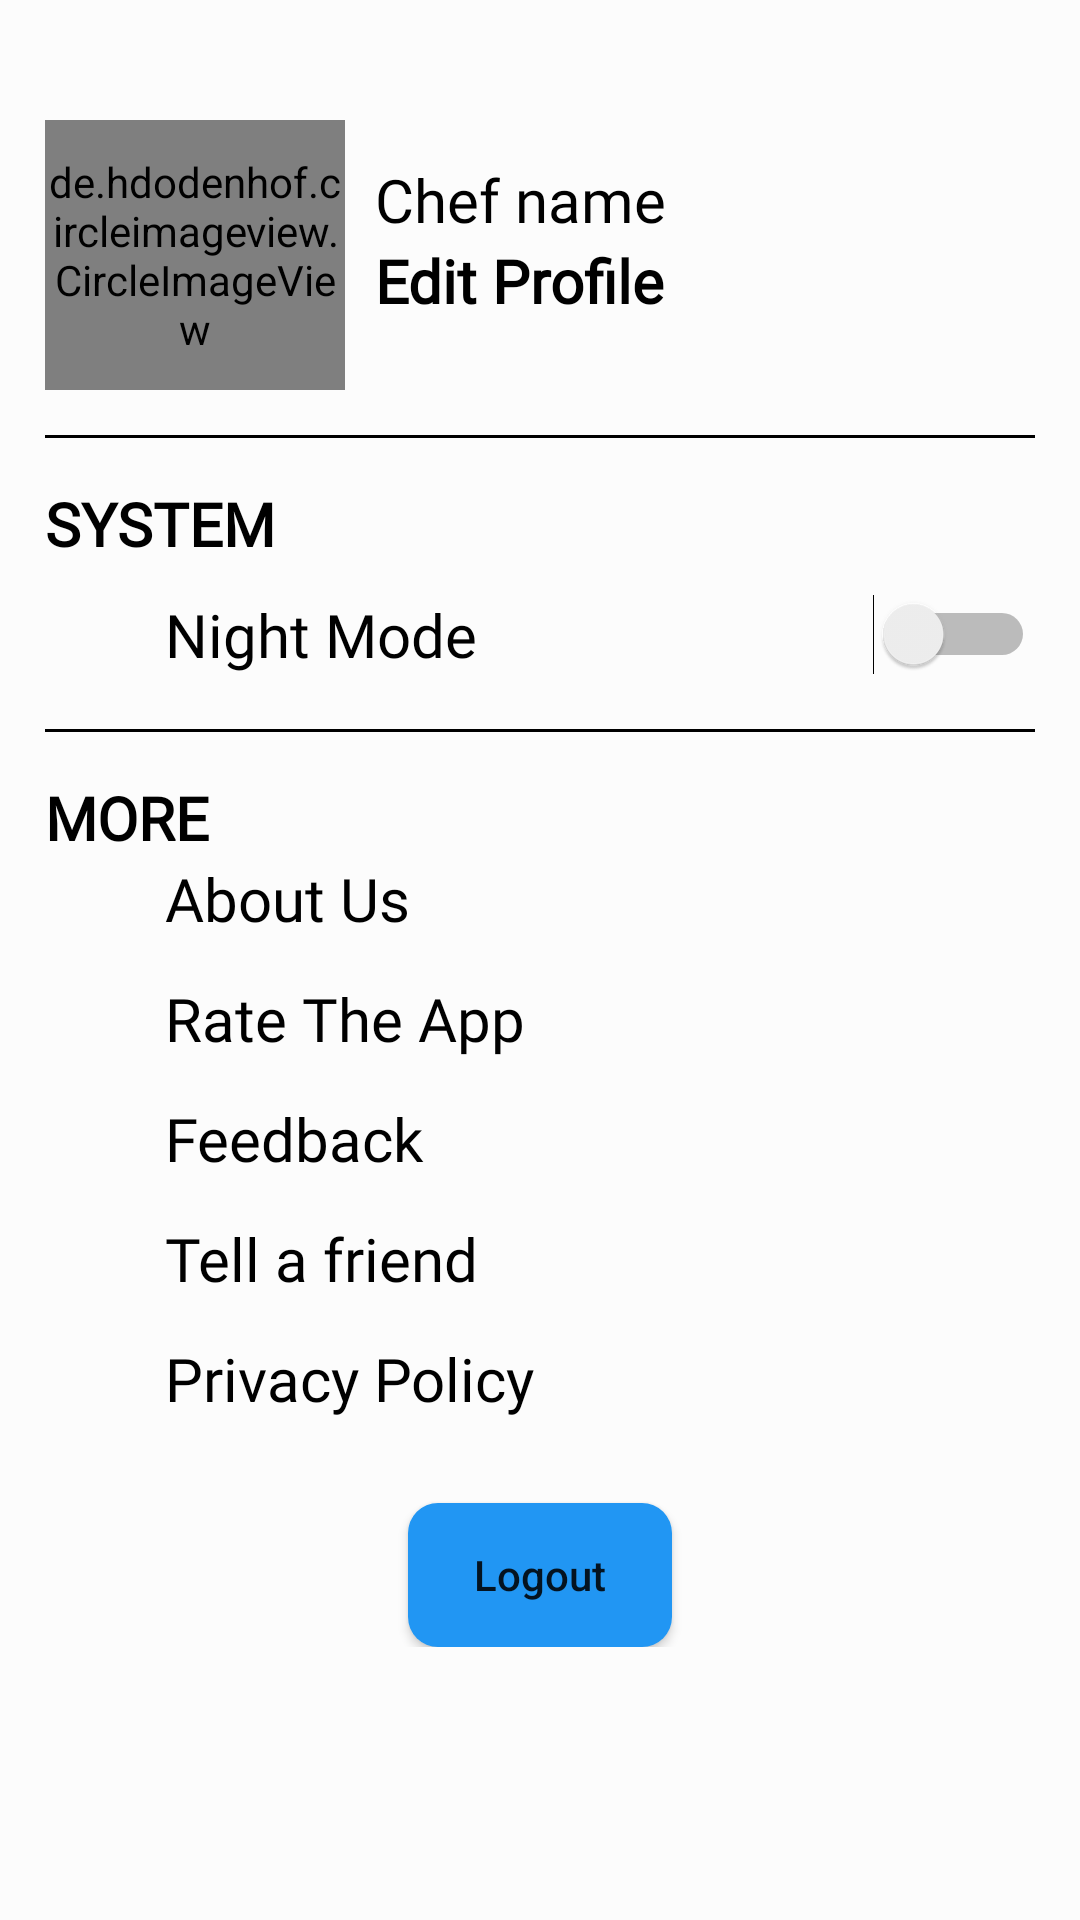

Layout XML and referenced resources for this Android screen:
<!-- AndroidManifest.xml: application theme LightTheme -->
<!-- res/layout/activity_settings.xml -->
<?xml version="1.0" encoding="utf-8"?>
<LinearLayout xmlns:android="http://schemas.android.com/apk/res/android"
    xmlns:tools="http://schemas.android.com/tools"
    android:layout_width="match_parent"
    android:layout_height="match_parent"
    xmlns:app="http://schemas.android.com/apk/res-auto"
    android:orientation="vertical"
    android:background="?attr/backgroundcolor"
    tools:context=".Activities.settingsActivity">





    <ScrollView
        android:layout_width="match_parent"
        android:layout_height="match_parent">

        <LinearLayout
            android:layout_width="match_parent"
            android:layout_height="match_parent"
            android:orientation="vertical"
            android:padding="15dp">


            <LinearLayout
                android:id="@+id/profileLayout"
                android:layout_width="match_parent"
                android:layout_height="wrap_content"
                android:layout_marginTop="15dp"
                android:orientation="horizontal">

                <de.hdodenhof.circleimageview.CircleImageView
                    android:layout_width="200dp"
                    android:layout_height="90dp"
                    android:layout_weight="1"
                    android:layout_marginTop="10dp"
                    app:civ_border_color="?attr/civ_border_color"
                    app:civ_border_width="2dp"
                    android:id="@+id/settingImageView"/>

                <LinearLayout
                    android:layout_width="match_parent"
                    android:layout_height="wrap_content"
                    android:layout_gravity="center"
                    android:layout_weight="1"
                    android:orientation="vertical">

                    <TextView
                        android:layout_width="match_parent"
                        android:layout_height="wrap_content"
                        android:layout_marginLeft="10dp"
                        android:text="Chef name"
                        android:fontFamily="@font/amiri"
                        android:id="@+id/chefNameSetting"
                        android:textColor="?attr/textcolor"
                        android:textSize="20dp"
                        />

                    <TextView
                        android:layout_width="match_parent"
                        android:layout_height="wrap_content"
                        android:layout_marginLeft="10dp"
                        android:text="Edit Profile"
                        android:fontFamily="@font/amiri"
                        android:textColor="?attr/textcolor"
                        android:textSize="20dp"
                        android:textStyle="bold"
                        />

                </LinearLayout>

            </LinearLayout>

            <View
                android:layout_width="wrap_content"
                android:layout_height="1dp"
                android:layout_marginTop="15dp"
                android:background="?attr/viewColor" />

            <LinearLayout
                android:layout_width="match_parent"
                android:layout_height="wrap_content"
                android:layout_marginTop="15dp"
                android:orientation="vertical">

                <TextView
                    android:layout_width="match_parent"
                    android:layout_height="wrap_content"
                    android:text="SYSTEM"
                    android:fontFamily="@font/amiri"
                    android:textColor="?attr/textcolor"
                    android:textSize="20dp"
                    android:textStyle="bold" />

                <LinearLayout
                    android:layout_width="match_parent"
                    android:layout_height="wrap_content">

                    <ImageView
                        android:layout_marginTop="10dp"
                        android:layout_width="30dp"
                        android:layout_height="30dp" />

                    <Switch
                        android:layout_width="match_parent"
                        android:layout_height="wrap_content"
                        android:text="Night Mode"
                        android:fontFamily="@font/amiri"
                        android:textSize="20dp"
                        android:layout_marginLeft="10dp"
                        android:textColor="?attr/textcolor"
                        android:id="@+id/myswitch"
                        android:layout_marginTop="10dp"/>

                </LinearLayout>

            </LinearLayout>

            <View
                android:layout_width="wrap_content"
                android:layout_height="1dp"
                android:layout_marginTop="15dp"
                android:background="?attr/viewColor" />

            <LinearLayout
                android:layout_width="match_parent"
                android:layout_height="wrap_content"
                android:layout_marginTop="15dp"
                android:orientation="vertical">

                <TextView
                    android:layout_width="match_parent"
                    android:layout_height="wrap_content"
                    android:text="MORE"
                    android:fontFamily="@font/amiri"
                    android:textColor="?attr/textcolor"
                    android:textSize="20dp"
                    android:textStyle="bold" />

                <LinearLayout
                    android:layout_width="match_parent"
                    android:layout_height="wrap_content">

                    <ImageView
                        android:layout_marginTop="10dp"
                        android:layout_width="30dp"
                        android:layout_height="30dp" />

                    <TextView
                        android:layout_width="match_parent"
                        android:layout_height="wrap_content"
                        android:layout_marginLeft="10dp"
                        android:text="About Us"
                        android:fontFamily="@font/amiri"
                        android:textColor="?attr/textcolor"
                        android:textSize="20dp" />

                </LinearLayout>

                <LinearLayout
                    android:layout_width="match_parent"
                    android:layout_height="wrap_content">

                    <ImageView
                        android:layout_marginTop="10dp"
                        android:layout_width="30dp"
                        android:layout_height="30dp" />

                    <TextView
                        android:fontFamily="@font/amiri"
                        android:id="@+id/rateTextView"
                        android:layout_width="match_parent"
                        android:layout_height="wrap_content"
                        android:layout_marginLeft="10dp"
                        android:text="Rate The App"
                        android:textColor="?attr/textcolor"
                        android:textSize="20dp" />

                </LinearLayout>

                <LinearLayout
                    android:layout_width="match_parent"
                    android:layout_height="wrap_content">

                    <ImageView
                        android:layout_marginTop="10dp"
                        android:layout_width="30dp"
                        android:layout_height="30dp" />

                    <TextView
                        android:fontFamily="@font/amiri"
                        android:id="@+id/feedbackTextView"
                        android:layout_width="match_parent"
                        android:layout_height="wrap_content"
                        android:layout_marginLeft="10dp"
                        android:text="Feedback"
                        android:textColor="?attr/textcolor"
                        android:textSize="20dp" />

                </LinearLayout>

                <LinearLayout
                    android:layout_width="match_parent"
                    android:layout_height="wrap_content">

                    <ImageView
                        android:layout_marginTop="10dp"
                        android:layout_width="30dp"
                        android:layout_height="30dp" />

                    <TextView
                        android:fontFamily="@font/amiri"
                        android:id="@+id/shareTextView"
                        android:layout_width="match_parent"
                        android:layout_height="wrap_content"
                        android:layout_marginLeft="10dp"
                        android:text="Tell a friend"
                        android:textColor="?attr/textcolor"
                        android:textSize="20dp" />

                </LinearLayout>

                <LinearLayout
                    android:layout_width="match_parent"
                    android:layout_height="wrap_content">

                    <ImageView
                        android:layout_marginTop="10dp"
                        android:layout_width="30dp"
                        android:layout_height="30dp" />

                    <TextView
                        android:fontFamily="@font/amiri"
                        android:layout_width="match_parent"
                        android:layout_height="wrap_content"
                        android:layout_marginLeft="10dp"
                        android:text="Privacy Policy"
                        android:textColor="?attr/textcolor"
                        android:textSize="20dp" />

                </LinearLayout>

                <Button
                    android:layout_marginTop="15dp"
                    android:gravity="center"
                    android:layout_gravity="center"
                    android:text="Logout"
                    android:onClick="LogOut"
                    android:textAllCaps="false"
                    android:background="@drawable/btn"
                    android:layout_width="wrap_content"
                    android:layout_height="wrap_content"/>

            </LinearLayout>

        </LinearLayout>

    </ScrollView>

</LinearLayout>
<!-- res/layout/app_toolbar.xml (included above) -->
<?xml version="1.0" encoding="utf-8"?>
<androidx.appcompat.widget.Toolbar xmlns:android="http://schemas.android.com/apk/res/android"
    xmlns:app="http://schemas.android.com/apk/res-auto"
    xmlns:tools="http://schemas.android.com/tools"
    android:layout_width="match_parent"
    android:layout_height="wrap_content"
    android:background="@color/colorPrimary"
    android:theme="@style/RobotoBoldTextAppearance"
    app:titleTextColor="#ffffff"
    tools:context=".Activities.MainActivity">


</androidx.appcompat.widget.Toolbar>
<!-- resources referenced by this layout -->
<resources>
  <!-- drawable btn (drawable) -->
  <?xml version="1.0" encoding="utf-8"?>
  <shape xmlns:android="http://schemas.android.com/apk/res/android"
      android:shape="rectangle">
      
      <solid android:color="?attr/buttoncolor"/>
      <corners android:radius="10dp"/>
  </shape>
  <style name="RobotoBoldTextAppearance">
          <item name="android:fontFamily">@font/amiri</item>
      </style>
  <style name="LightTheme" parent="Theme.AppCompat.Light.DarkActionBar">
          
  
          <item name="colorPrimary">#2196F3</item>
          <item name="colorPrimaryDark">#1976D2</item>
          <item name="colorAccent">#03DAC5</item>
          <item name="backgroundcolor">#fcfcfc</item>
          <item name="cardbackground">#ffffff</item>
          <item name="recyclerBackground">#EAEAEA</item>
          <item name="textcolor">#000000</item>
          <item name="tintcolor">#000000</item>
          <item name="catItemColor">#DADADA</item>
          <item name="viewColor">#000</item>
          <item name="civ_border_color">#000</item>
          <item name="buttoncolor">#2196F3</item>
          <item name="image_home">@drawable/ic_home_black_24dp</item>
          <item name="image_search">@drawable/ic_dashboard_black_24dp</item>
          <item name="image_profile">@drawable/ic_notifications_black_24dp</item>
          <item name="homeImage">@drawable/ic_home_white_24dp</item>
          <item name="searchIconImage">@drawable/ic_search_black_24dp</item>
          <item name="android:windowAnimationStyle">@style/WindowAnimationTrasmition</item>
  
      </style>
  <style name="WindowAnimationTrasmition">
          <item name="android:windowEnterAnimation">@android:anim/fade_in</item>
          <item name="android:windowExitAnimation">@android:anim/fade_out</item>
      </style>
  <!-- not gathered from this repository: default colours our renderer supplied (Android Studio template values) -->
  <color name="colorPrimary">#FF6200EE</color>
</resources>
